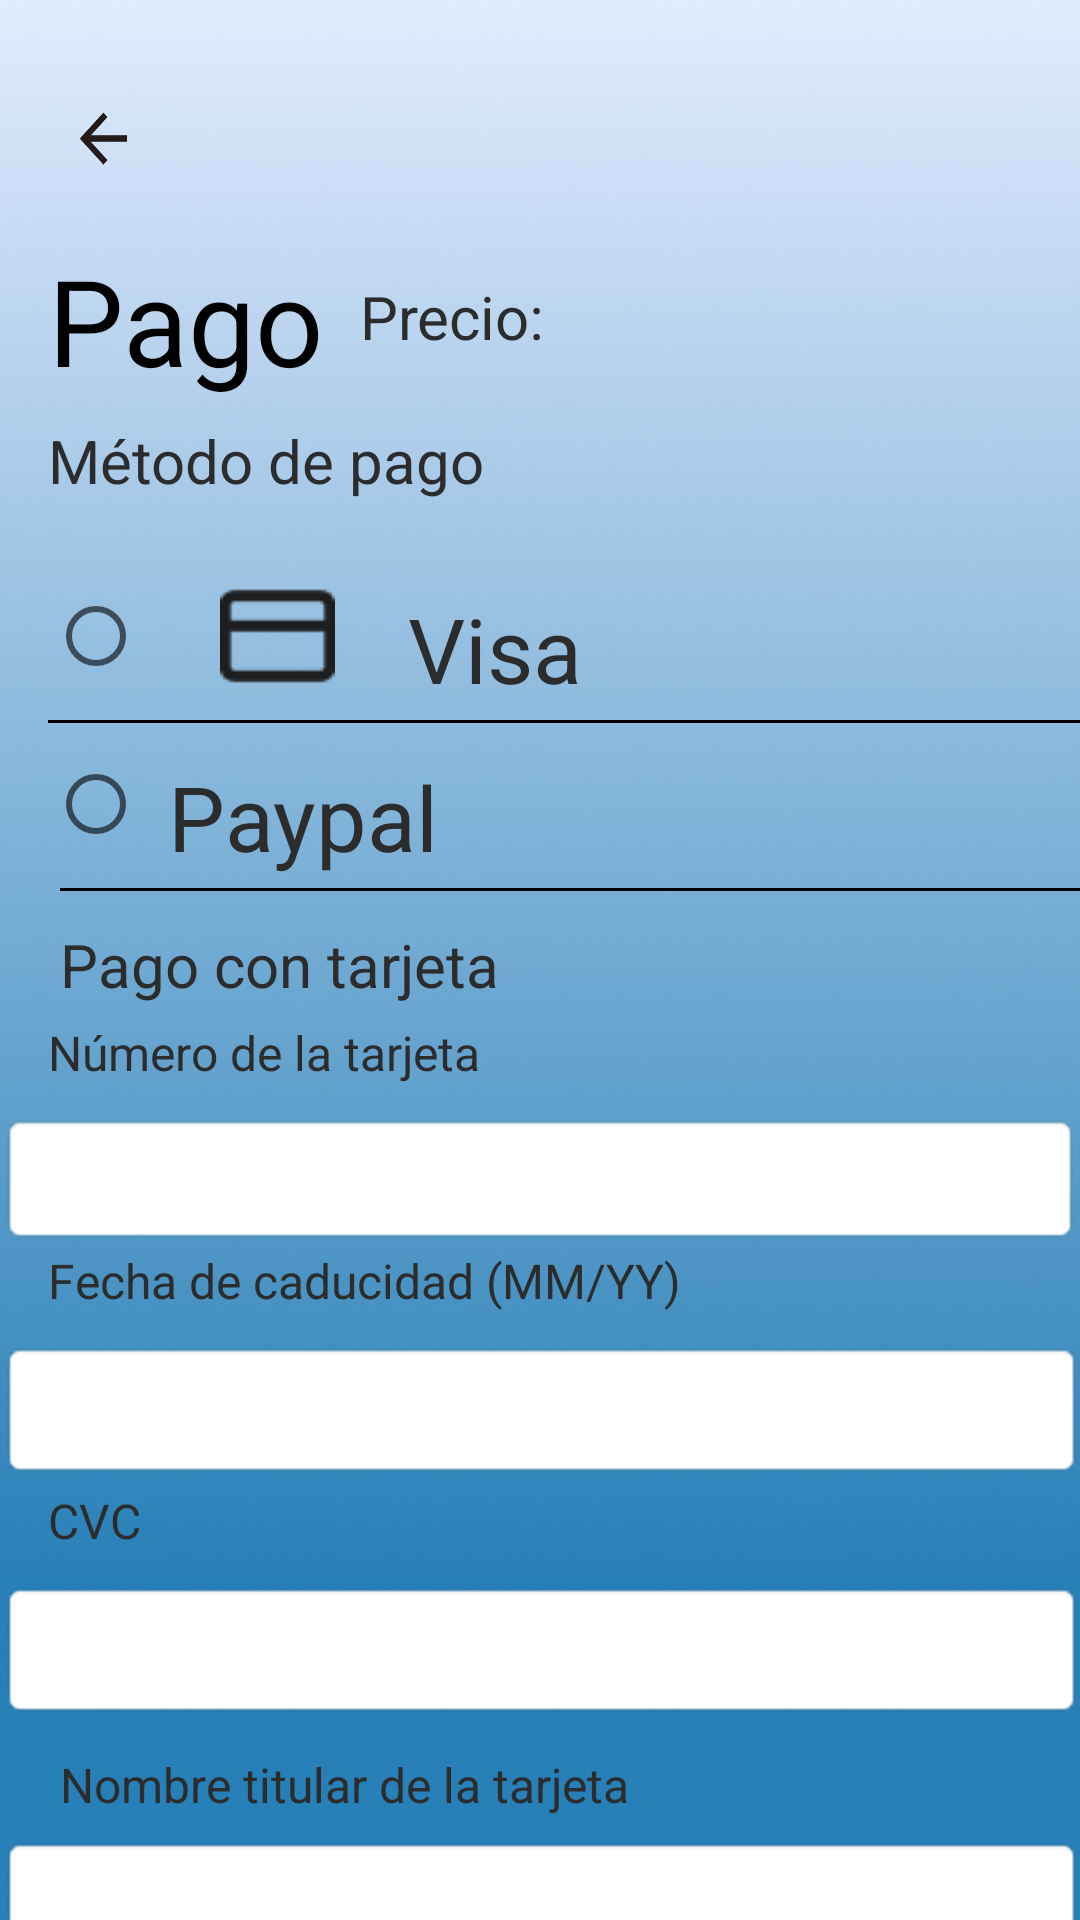

Layout XML and referenced resources for this Android screen:
<!-- AndroidManifest.xml: application theme Theme.EasyTable -->
<!-- res/layout/pantalla_pago_activty.xml -->
<androidx.constraintlayout.widget.ConstraintLayout
    xmlns:android="http://schemas.android.com/apk/res/android"
    xmlns:tools="http://schemas.android.com/tools"
    xmlns:app="http://schemas.android.com/apk/res-auto"
    android:background="@drawable/fondo_app"
    android:layout_width="match_parent"
    android:layout_height="match_parent">

    <ImageButton
        android:id="@+id/imgVolver"
        android:layout_width="40dp"
        android:layout_height="40dp"
        android:layout_marginStart="16dp"
        android:layout_marginTop="28dp"
        android:background="@drawable/flecha_atras_negra"
        app:layout_constraintStart_toStartOf="parent"
        app:layout_constraintTop_toTopOf="parent" />

    <TextView
        android:id="@+id/tvPago"
        android:layout_width="wrap_content"
        android:layout_height="wrap_content"
        android:layout_marginTop="80dp"
        android:text="Pago"
        android:textColor="@color/black"
        android:textSize="40dp"
        app:layout_constraintStart_toStartOf="@+id/imgVolver"
        app:layout_constraintTop_toTopOf="parent" />

    <ImageView
        android:id="@+id/imgVisa"
        android:layout_width="49dp"
        android:layout_height="40dp"
        android:layout_marginStart="52dp"
        android:layout_marginTop="192dp"
        android:src="@drawable/icono_tarjeta_credito"
        app:layout_constraintStart_toStartOf="@+id/rbtnVisa"
        app:layout_constraintTop_toTopOf="parent" />

    <TextView
        android:id="@+id/edMetodoPago"
        android:layout_width="167dp"
        android:layout_height="39dp"
        android:layout_marginTop="140dp"
        android:text="Método de pago"
        android:textColor="#2C2C2C"
        android:textSize="20dp"
        app:layout_constraintStart_toStartOf="@+id/tvPago"
        app:layout_constraintTop_toTopOf="parent" />

    <TextView
        android:id="@+id/tvPrecio"
        android:layout_width="70dp"
        android:layout_height="38dp"
        android:layout_marginStart="104dp"
        android:layout_marginTop="92dp"
        android:text="Precio: "
        android:textColor="#2C2C2C"
        android:textSize="20dp"
        app:layout_constraintStart_toStartOf="@+id/tvPago"
        app:layout_constraintTop_toTopOf="parent" />

    <TextView
        android:id="@+id/tvCoste"
        android:layout_width="70dp"
        android:layout_height="38dp"
        android:layout_marginStart="184dp"
        android:layout_marginTop="92dp"
        android:text=" "
        android:textColor="#2C2C2C"
        android:textSize="20dp"
        app:layout_constraintStart_toStartOf="@+id/tvPago"
        app:layout_constraintTop_toTopOf="parent" />

    <TextView
        android:id="@+id/tvPagoTarjeta"
        android:layout_width="167dp"
        android:layout_height="39dp"
        android:layout_marginStart="4dp"
        android:layout_marginTop="308dp"
        android:text="Pago con tarjeta"
        android:textColor="#2C2C2C"
        android:textSize="20dp"
        app:layout_constraintStart_toStartOf="@+id/tvPago"
        app:layout_constraintTop_toTopOf="parent" />

    <TextView
        android:id="@+id/tvisa"
        android:layout_width="167dp"
        android:layout_height="39dp"
        android:layout_marginStart="68dp"
        android:layout_marginTop="196dp"
        android:text="Visa"
        android:textColor="#2C2C2C"
        android:textSize="30dp"
        app:layout_constraintStart_toStartOf="@+id/imgVisa"
        app:layout_constraintTop_toTopOf="parent" />

    <View
        android:layout_width="100dp"
        android:layout_height="1dp"
        android:layout_marginStart="-120dp"
        android:layout_marginTop="276dp"
        android:background="@color/black"
        app:layout_constraintStart_toStartOf="@+id/tvPago"
        app:layout_constraintTop_toTopOf="parent" />

    <View
        android:id="@+id/view7"
        android:layout_width="371dp"
        android:layout_height="1dp"
        android:layout_marginTop="240dp"
        android:background="@color/black"
        app:layout_constraintStart_toStartOf="@+id/tvPago"
        app:layout_constraintTop_toTopOf="parent" />

    <View
        android:id="@+id/view8"
        android:layout_width="371dp"
        android:layout_height="1dp"
        android:layout_marginStart="4dp"
        android:layout_marginTop="296dp"
        android:background="@color/black"
        app:layout_constraintStart_toStartOf="@+id/tvPago"
        app:layout_constraintTop_toTopOf="parent" />

    <RadioButton
        android:id="@+id/rbtnVisa"
        android:layout_width="wrap_content"
        android:layout_height="wrap_content"
        android:layout_marginTop="196dp"
        app:layout_constraintStart_toStartOf="@+id/tvPago"
        app:layout_constraintTop_toTopOf="parent" />

    <RadioButton
        android:id="@+id/rbtnPaypal"
        android:layout_width="wrap_content"
        android:layout_height="wrap_content"

        android:layout_marginTop="252dp"
        app:layout_constraintStart_toStartOf="@+id/tvPago"
        app:layout_constraintTop_toTopOf="parent" />

    <TextView
        android:id="@+id/tvPaypal"
        android:layout_width="167dp"
        android:layout_height="39dp"
        android:layout_marginStart="40dp"
        android:layout_marginTop="252dp"
        android:text="Paypal"
        android:textColor="#2C2C2C"
        android:textSize="30dp"
        app:layout_constraintStart_toStartOf="@+id/rbtnPaypal"
        app:layout_constraintTop_toTopOf="parent" />

    <EditText
        android:id="@+id/etNumeroTarjeta"
        android:layout_width="360dp"
        android:layout_height="44dp"

        android:layout_marginTop="8dp"
        android:background="@android:drawable/editbox_background"
        app:layout_constraintEnd_toEndOf="parent"
        app:layout_constraintHorizontal_bias="0.313"
        app:layout_constraintStart_toStartOf="parent"
        app:layout_constraintTop_toBottomOf="@id/tvNumeroTarjeta" />

    <TextView
        android:id="@+id/tvNumeroTarjeta"
        android:layout_width="347dp"
        android:layout_height="23dp"

        android:layout_marginTop="340dp"
        android:text="Número de la tarjeta"
        android:textColor="#2C2C2C"
        android:textSize="16sp"
        app:layout_constraintStart_toStartOf="@+id/tvPago"
        app:layout_constraintTop_toTopOf="parent" />

    <EditText
        android:id="@+id/etFechaCaducidad"
        android:layout_width="361dp"
        android:layout_height="46dp"
        android:layout_marginTop="8dp"
        android:background="@android:drawable/editbox_background"
        app:layout_constraintEnd_toEndOf="parent"
        app:layout_constraintHorizontal_bias="0.32"
        app:layout_constraintStart_toStartOf="parent"
        app:layout_constraintTop_toBottomOf="@id/tvFechaCaducidad" />

    <TextView
        android:id="@+id/tvCVC"
        android:layout_width="347dp"
        android:layout_height="23dp"
        android:layout_marginTop="496dp"
        android:text="CVC"
        android:textColor="#2C2C2C"
        android:textSize="16sp"
        app:layout_constraintStart_toStartOf="@+id/tvPago"
        app:layout_constraintTop_toTopOf="parent" />

    <EditText
        android:id="@+id/etCVC"
        android:layout_width="361dp"
        android:layout_height="46dp"
        android:layout_marginTop="8dp"
        android:background="@android:drawable/editbox_background"
        app:layout_constraintEnd_toEndOf="parent"
        app:layout_constraintHorizontal_bias="0.32"
        app:layout_constraintStart_toStartOf="parent"
        app:layout_constraintTop_toBottomOf="@id/tvCVC" />

    <TextView
        android:id="@+id/tvTitularTarjeta"
        android:layout_width="352dp"
        android:layout_height="24dp"

        android:layout_marginStart="4dp"
        android:layout_marginTop="584dp"
        android:text="Nombre titular de la tarjeta"
        android:textColor="#2C2C2C"
        android:textSize="16sp"
        app:layout_constraintStart_toStartOf="@+id/tvPago"
        app:layout_constraintTop_toTopOf="parent" />

    <EditText
        android:id="@+id/etNombTitularTarjeta"
        android:layout_width="361dp"
        android:layout_height="46dp"
        android:layout_marginTop="4dp"
        android:background="@android:drawable/editbox_background"
        app:layout_constraintEnd_toEndOf="parent"
        app:layout_constraintHorizontal_bias="0.38"
        app:layout_constraintStart_toStartOf="parent"
        app:layout_constraintTop_toBottomOf="@id/tvTitularTarjeta" />

    <Button
        android:id="@+id/btnPagar"
        android:layout_width="236dp"
        android:layout_height="0dp"
        android:layout_marginStart="68dp"
        android:layout_marginTop="672dp"
        android:background="@drawable/bg_boton"
        android:text="Pagar"
        android:textColor="@color/white"
        android:textSize="20dp"
        app:layout_constraintStart_toStartOf="@+id/tvPago"
        app:layout_constraintTop_toTopOf="parent" />

    <TextView
        android:id="@+id/tvFechaCaducidad"
        android:layout_width="347dp"
        android:layout_height="23dp"
        android:layout_marginTop="416dp"
        android:text="Fecha de caducidad (MM/YY)"
        android:textColor="#2C2C2C"
        android:textSize="16sp"
        app:layout_constraintStart_toStartOf="@+id/tvPago"
        app:layout_constraintTop_toTopOf="parent" />


</androidx.constraintlayout.widget.ConstraintLayout>
<!-- resources referenced by this layout -->
<resources>
  <!-- drawable bg_boton (drawable) -->
  <shape xmlns:android="http://schemas.android.com/apk/res/android" android:shape="rectangle">
      <solid android:color="#2C2C2C"/>
      <corners android:radius="10dp"/>
      <stroke android:width="1dp" android:color="#2C2C2C"/>
  </shape>
  <!-- drawable flecha_atras_negra: png bitmap (drawable, 10626 bytes) -->
  <!-- drawable fondo_app: png bitmap (drawable, 157687 bytes) -->
  <!-- drawable icono_tarjeta_credito: png bitmap (drawable, 436 bytes) -->
  <style name="Theme.EasyTable" parent="Theme.AppCompat.Light.DarkActionBar">
          
          <item name="colorPrimary">@color/purple_500</item>
          
          <item name="colorPrimaryDark">@color/purple_700</item>
          
          <item name="colorAccent">@color/teal_200</item>
          
          <item name="android:windowBackground">@color/white</item>
          
      </style>
  <!-- not gathered from this repository: default colours our renderer supplied (Android Studio template values) -->
  <color name="purple_500">#FF6200EE</color>
  <color name="purple_700">#FF3700B3</color>
  <color name="teal_200">#FF03DAC5</color>
  <color name="black">#FF000000</color>
  <color name="white">#FFFFFFFF</color>
</resources>
